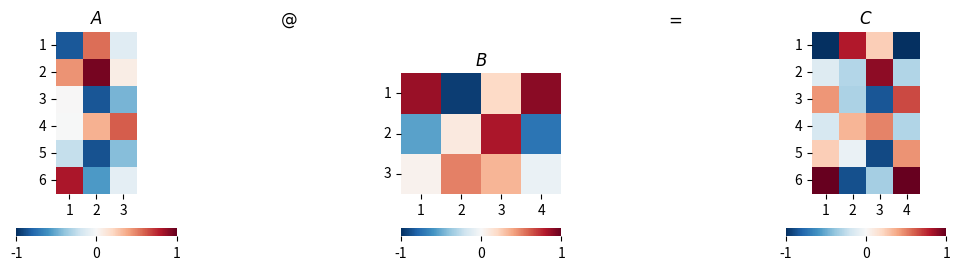
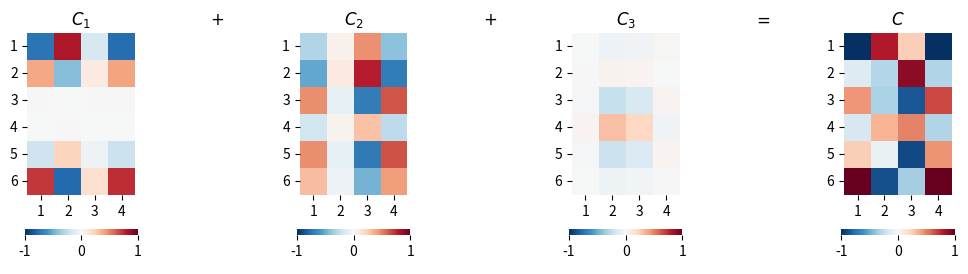

Source code (Python) for these figures, in order:

###############
# Authored by Weisheng Jiang
# Book 3  |  From Basic Arithmetic to Machine Learning
# Published and copyrighted by Tsinghua University Press
# Beijing, China, 2022
###############

# Bk3_Ch2_10_A

import numpy as np
from matplotlib import pyplot as plt
import seaborn as sns

# Repeatability
np.random.seed(7)

# Generate matrix A and B
m = 6
p = 3
n = 4

A = np.random.uniform(-1, 1, m*p).reshape(m, p)
B = np.random.uniform(-1, 1, p*n).reshape(p, n)

C = A@B

all_max = 1
all_min = -1

# %% matrix multiplication, first perspective

fig, axs = plt.subplots(1, 5, figsize=(12, 3))

plt.sca(axs[0])
ax = sns.heatmap(A, cmap='RdBu_r', vmax=all_max, vmin=all_min,
                 cbar_kws={"orientation": "horizontal"},
                 yticklabels=np.arange(1, m+1), xticklabels=np.arange(1, p+1))
ax.set_aspect("equal")
plt.title('$A$')
plt.yticks(rotation=0)

plt.sca(axs[1])
plt.title('$@$')
plt.axis('off')

plt.sca(axs[2])
ax = sns.heatmap(B, cmap='RdBu_r', vmax=all_max, vmin=all_min,
                 cbar_kws={"orientation": "horizontal"},
                 yticklabels=np.arange(1, p+1), xticklabels=np.arange(1, n+1))
ax.set_aspect("equal")
plt.title('$B$')
plt.yticks(rotation=0)

plt.sca(axs[3])
plt.title('$=$')
plt.axis('off')

plt.sca(axs[4])
ax = sns.heatmap(C, cmap='RdBu_r', vmax=all_max, vmin=all_min,
                 cbar_kws={"orientation": "horizontal"},
                 yticklabels=np.arange(1, m+1), xticklabels=np.arange(1, n+1))
ax.set_aspect("equal")
plt.title('$C$')
plt.yticks(rotation=0)
print(A)
print(B)
print(C)

# Bk_Ch2_10_B

# %% matrix multiplication, second perspective

C1 = A[:, [0]]@B[[0], :]

C2 = A[:, [1]]@B[[1], :]

C3 = A[:, [2]]@B[[2], :]

fig, axs = plt.subplots(1, 7, figsize=(12, 3))

plt.sca(axs[0])
ax = sns.heatmap(C1, cmap='RdBu_r', vmax=all_max, vmin=all_min,
                 cbar_kws={"orientation": "horizontal"},
                 yticklabels=np.arange(1, m+1), xticklabels=np.arange(1, n+1))
ax.set_aspect("equal")
plt.title('$C_1$')
plt.yticks(rotation=0)

plt.sca(axs[1])
plt.title('$+$')
plt.axis('off')

plt.sca(axs[2])
ax = sns.heatmap(C2, cmap='RdBu_r', vmax=all_max, vmin=all_min,
                 cbar_kws={"orientation": "horizontal"},
                 yticklabels=np.arange(1, m+1), xticklabels=np.arange(1, n+1))
ax.set_aspect("equal")
plt.title('$C_2$')
plt.yticks(rotation=0)

plt.sca(axs[3])
plt.title('$+$')
plt.axis('off')

plt.sca(axs[4])
ax = sns.heatmap(C3, cmap='RdBu_r', vmax=all_max, vmin=all_min,
                 cbar_kws={"orientation": "horizontal"},
                 yticklabels=np.arange(1, m+1), xticklabels=np.arange(1, n+1))
ax.set_aspect("equal")
plt.title('$C_3$')
plt.yticks(rotation=0)

plt.sca(axs[5])
plt.title('$=$')
plt.axis('off')

plt.sca(axs[6])
ax = sns.heatmap(C, cmap='RdBu_r', vmax=all_max, vmin=all_min,
                 cbar_kws={"orientation": "horizontal"},
                 yticklabels=np.arange(1, m+1), xticklabels=np.arange(1, n+1))
ax.set_aspect("equal")
plt.title('$C$')
plt.yticks(rotation=0)

print(C1)
print(C2)
print(C3)

plt.show()
